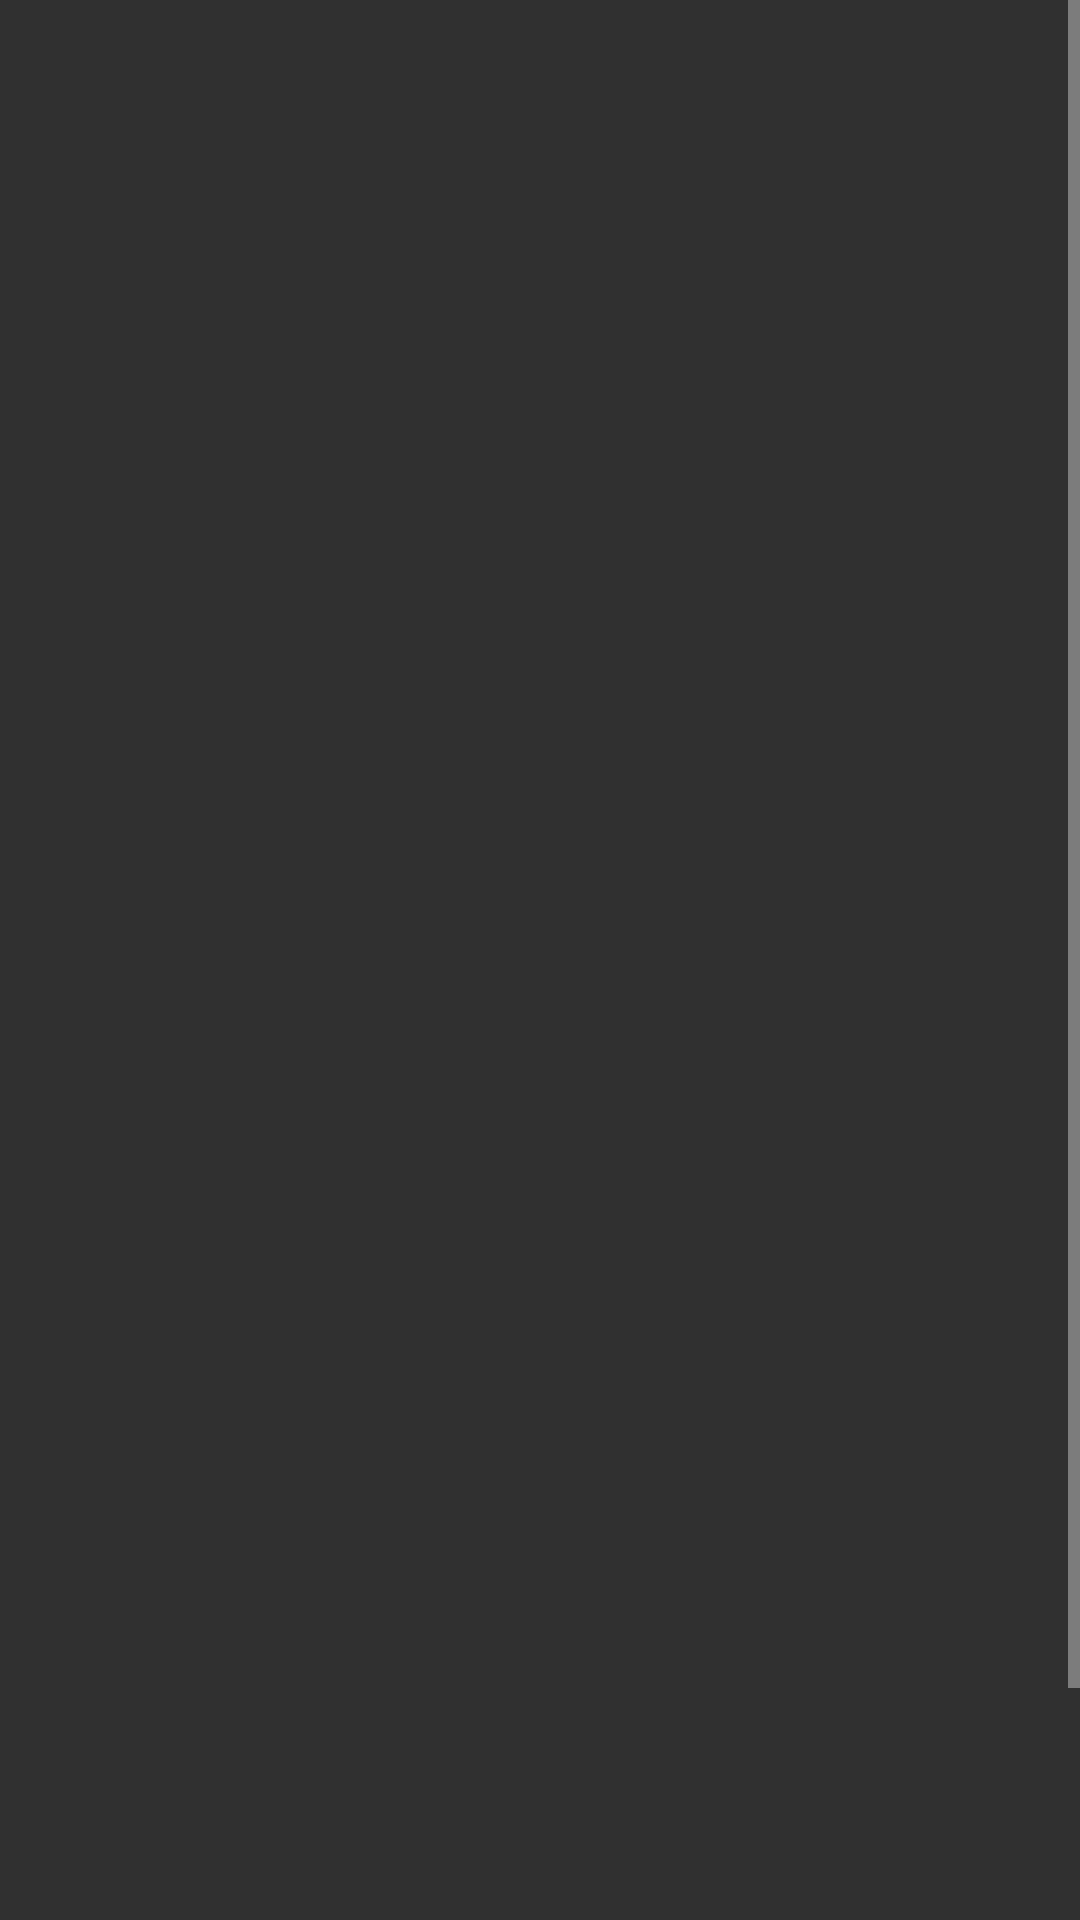

Android layout source for this screen:
<!-- AndroidManifest.xml: application theme Theme.Design -->
<!-- res/layout/fragment2.xml -->
<?xml version="1.0" encoding="utf-8"?>
<LinearLayout xmlns:android="http://schemas.android.com/apk/res/android"
    android:layout_width="match_parent"
    android:layout_height="match_parent"
    xmlns:app="http://schemas.android.com/apk/res-auto"
    xmlns:tools="http://schemas.android.com/tools"
    android:orientation="vertical">

    <ScrollView
        android:layout_width="match_parent"
        android:layout_height="match_parent"
        tools:ignore="SpeakableTextPresentCheck">

        <LinearLayout
            android:layout_width="match_parent"
            android:layout_height="wrap_content"
            app:layout_constraintBottom_toBottomOf="parent"
            app:layout_constraintEnd_toEndOf="parent"
            app:layout_constraintStart_toStartOf="parent"
            app:layout_constraintTop_toTopOf="parent"
            android:orientation="vertical">

            <ImageView
                android:id="@+id/imageView"
                android:layout_width="wrap_content"
                android:layout_height="350dp"
                android:layout_gravity="center"
                android:scaleType="fitCenter" />

            <TextView
                android:id="@+id/textView"
                android:layout_width="376dp"
                android:layout_height="378dp"
                android:layout_gravity="center"
                android:layout_marginLeft="10dp"
                android:layout_marginRight="10dp"
                android:inputType="textMultiLine"
                android:textAppearance="?android:attr/textAppearanceLarge"
                android:textSize="16sp"
                tools:ignore="SpeakableTextPresentCheck" />
        </LinearLayout>

    </ScrollView>


</LinearLayout>
<!-- resources referenced by this layout -->
<resources>

</resources>
